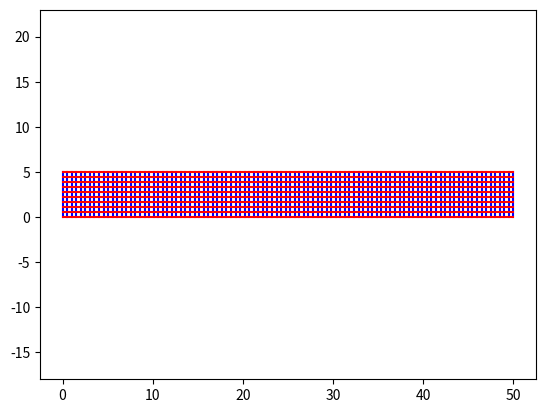

The matplotlib source for this figure:



import numpy
import matplotlib.pyplot as plt


class basic():
     
    def plot(self):
    
        plt.figure()
    
        for ii in range(0, self.x.shape[0]):
            plt.plot(self.x[ii, :], self.y[ii, :], 'b')

        for ii in range(0, self.x.shape[1]):
            plt.plot(self.x[:, ii], self.y[:, ii], 'r')


        plt.axis('equal')        
        plt.show()
        
        return None
        
    def write(self):
    
        ff = open('mesh.csv', 'w')

        ff.write("2, \n")
        
        ff.write('0, %i, %i, \n' % self.x.shape)
        for ii in range(0, self.x.shape[0]):
            for jj in range(0, self.x.shape[1]):        
            
                ff.write('%.4f,' % self.x[ii, jj])
                
            ff.write('\n')
            
        ff.write('1, %i, %i, \n' % self.y.shape)
        for ii in range(0, self.y.shape[0]):
            for jj in range(0, self.y.shape[1]):        
            
                ff.write('%.4f,' % self.y[ii, jj])
                
            ff.write('\n')
            
        ff.close()    



class tube(basic):

    def __init__(self, x0, y0, n0, n1):
    
                
        self.x = numpy.zeros((n0, n1))
        self.y = numpy.zeros((n0, n1))
        
        dx = x0/(n0-1)
        dy = y0/(n1-1)
        for ii in range(0, n0):
            for jj in range(0, n1):
                self.x[ii, jj] = dx*ii
                self.y[ii, jj] = dy*jj
                             
if __name__=='__main__':

    w = tube(50, 5, 100, 10)       
    w.plot()        
    w.write()
    
